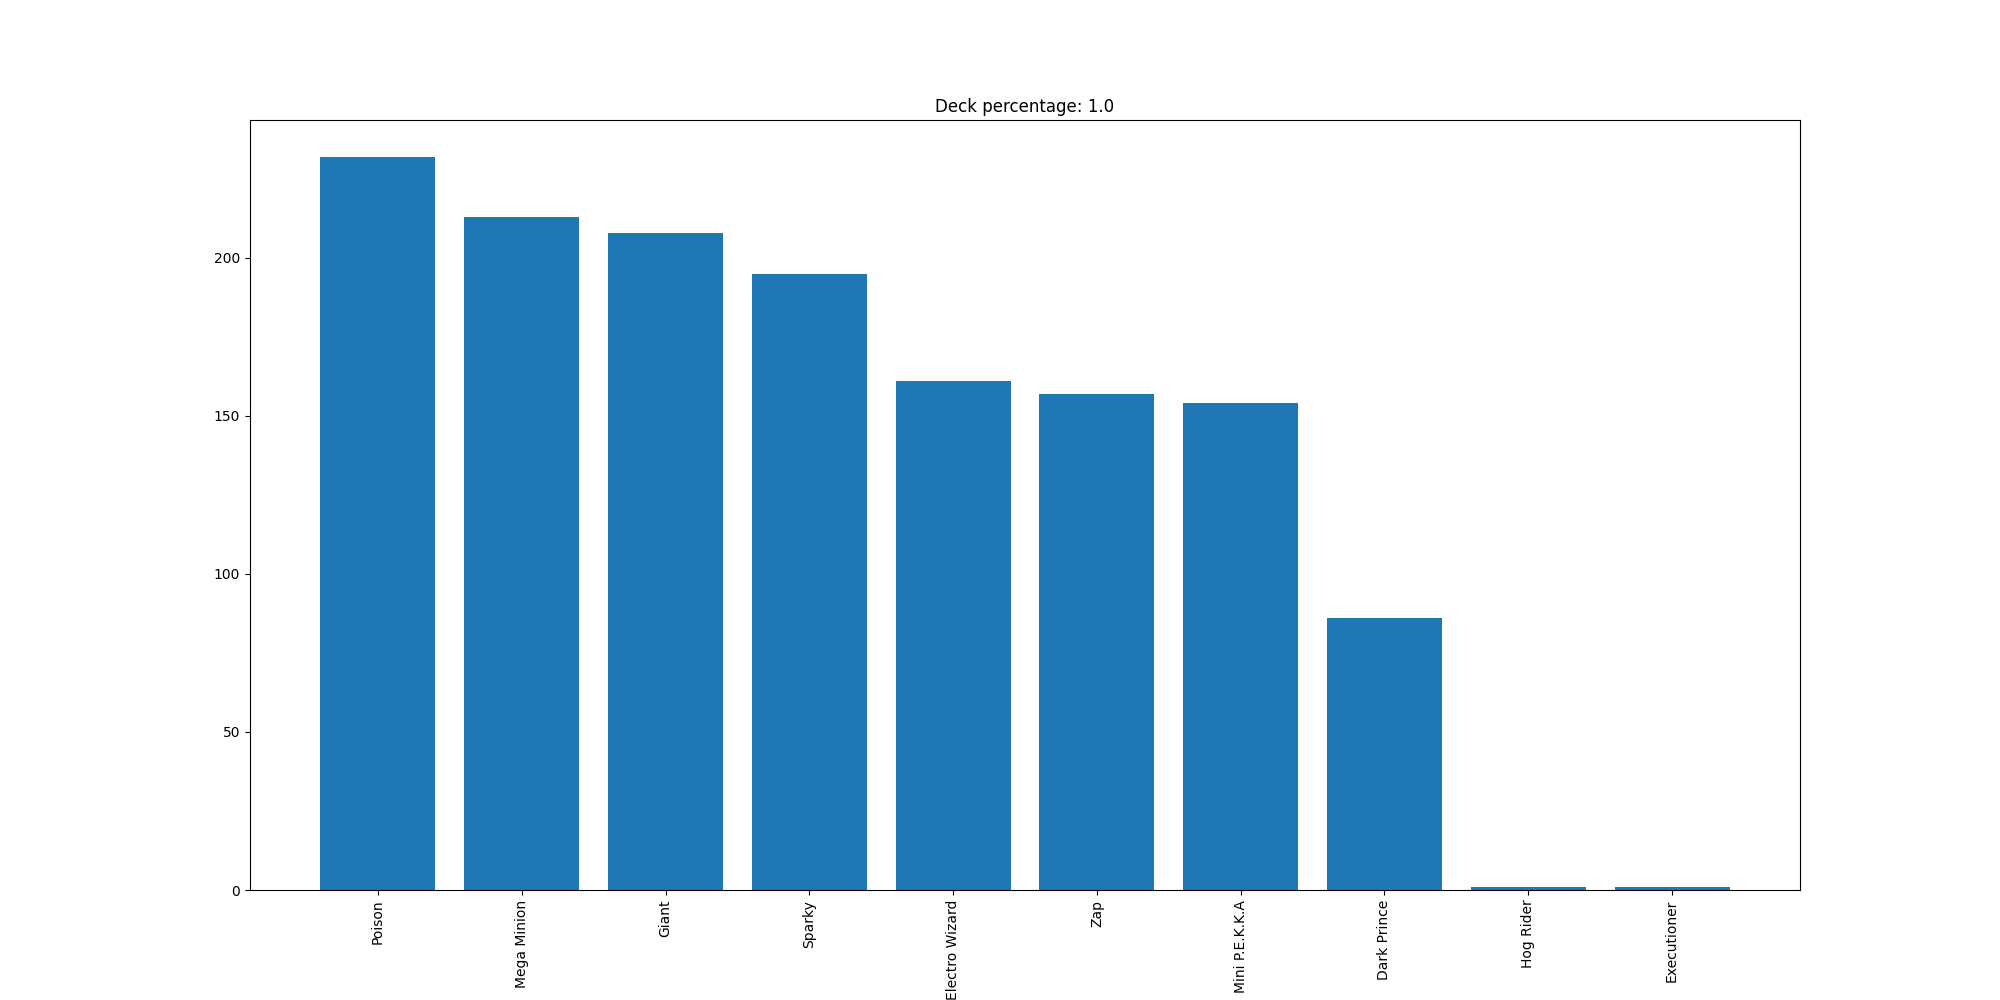

Values plotted in this chart, from the file beside it:
Poison, 232
Mega Minion, 213
Giant, 208
Sparky, 195
Electro Wizard, 161
Zap, 157
Mini P.E.K.K.A, 154
Dark Prince, 86
Hog Rider, 1
Executioner, 1
